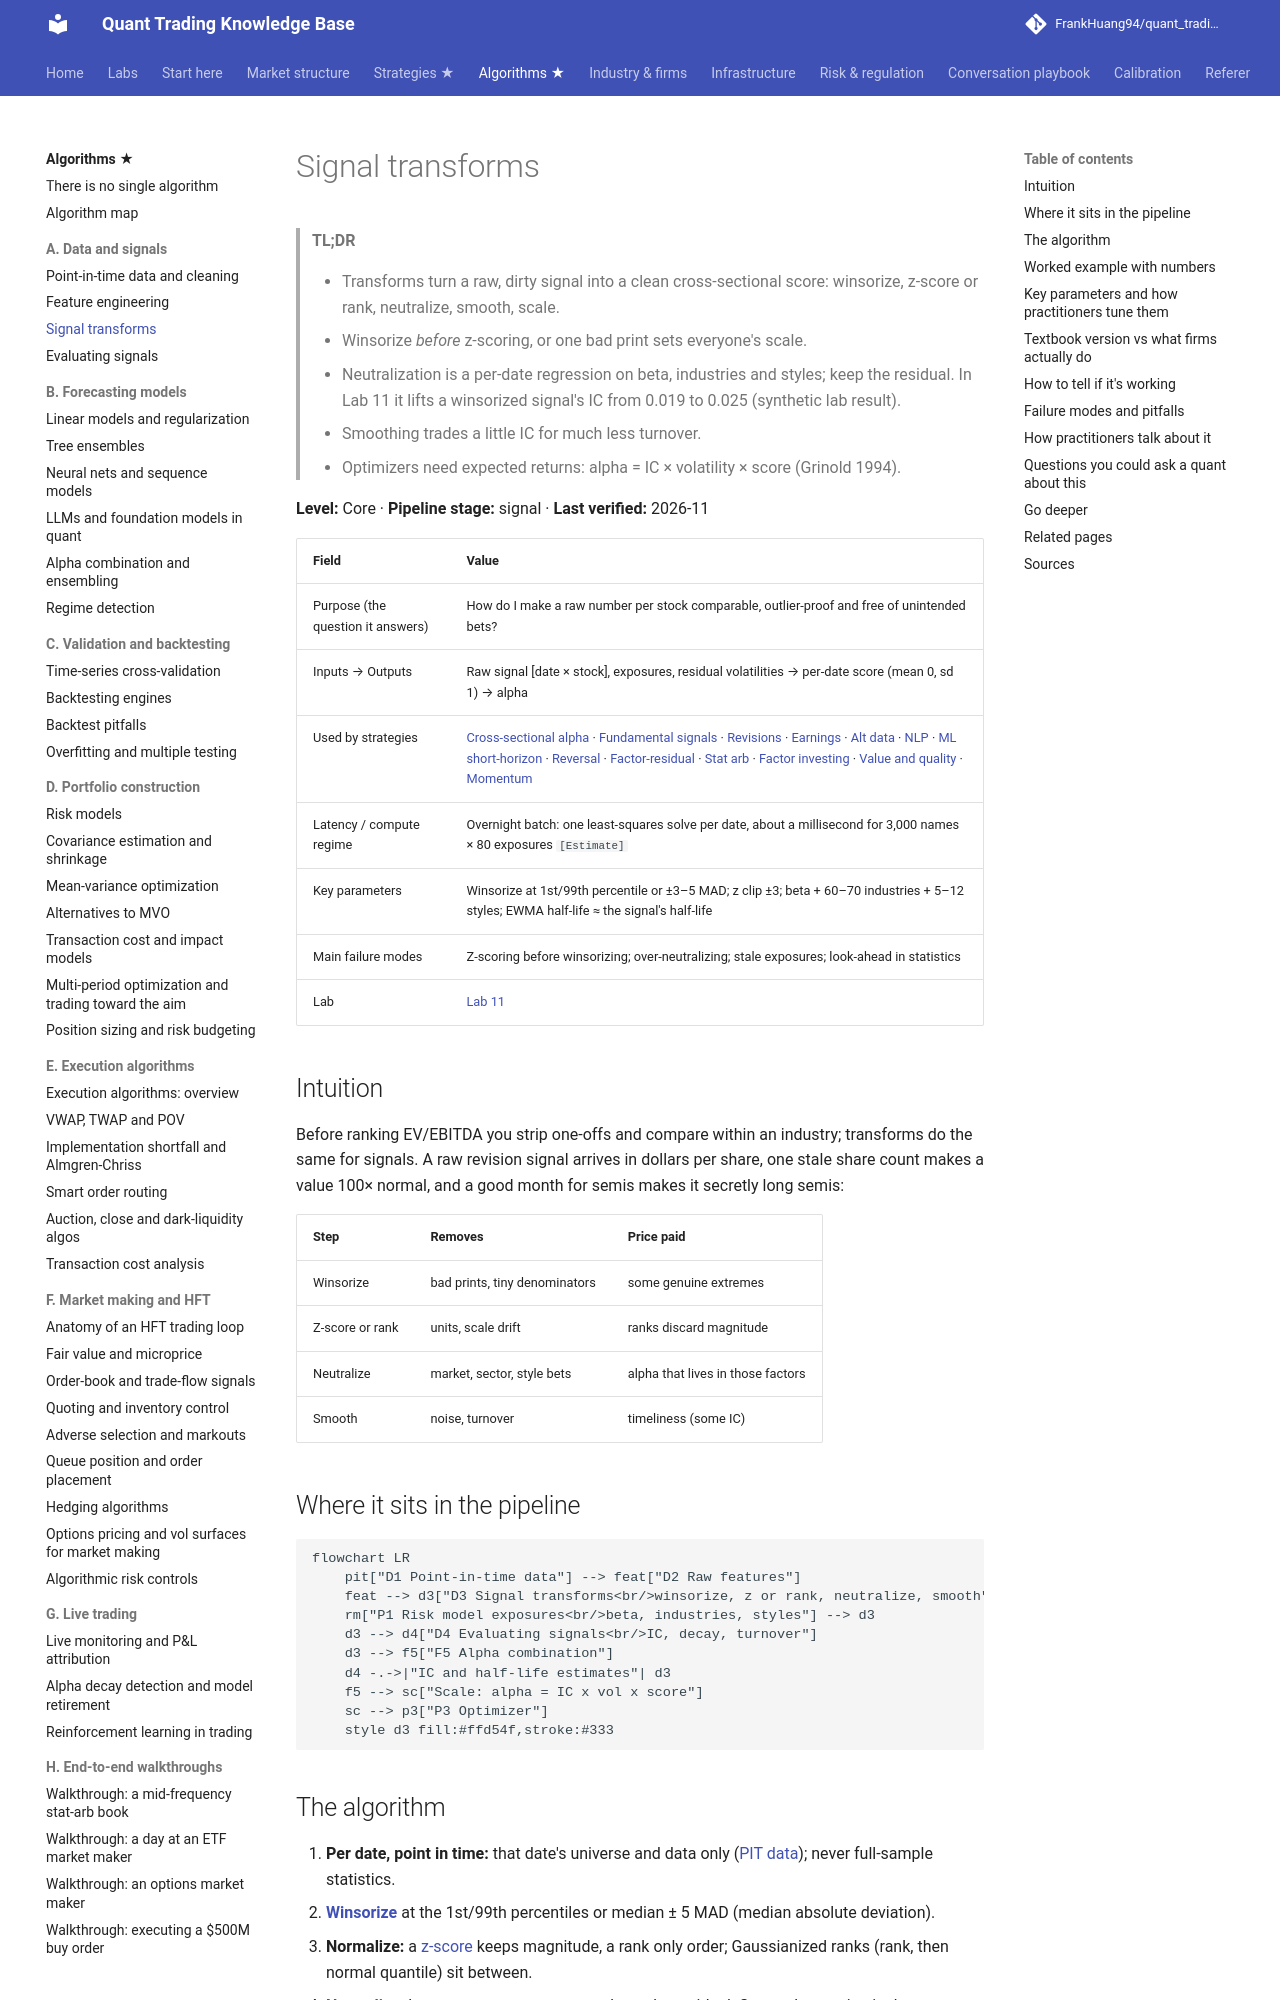

repository: FrankHuang94/quant_trading_claude · page: 03-algorithms/a-data-and-signals/signal-transforms/index.html · generator: mkdocs

# Signal transforms

> **TL;DR**
>
> - Transforms turn a raw, dirty signal into a clean cross-sectional score: winsorize, z-score or rank, neutralize, smooth, scale.
> - Winsorize *before* z-scoring, or one bad print sets everyone's scale.
> - Neutralization is a per-date regression on beta, industries and styles; keep the residual. In Lab 11 it lifts a winsorized signal's IC from 0.019 to 0.025 (synthetic lab result).
> - Smoothing trades a little IC for much less turnover.
> - Optimizers need expected returns: alpha = IC × volatility × score (Grinold 1994).

**Level:** Core · **Pipeline stage:** signal · **Last verified:** 2026-11

| Field | Value |
|---|---|
| Purpose (the question it answers) | How do I make a raw number per stock comparable, outlier-proof and free of unintended bets? |
| Inputs → Outputs | Raw signal [date × stock], exposures, residual volatilities → per-date score (mean 0, sd 1) → alpha |
| Used by strategies | [Cross-sectional alpha](../../02-strategies/d-mid-frequency-alpha/cross-sectional-alpha-and-neutralization.md) · [Fundamental signals](../../02-strategies/d-mid-frequency-alpha/fundamental-quant-signals.md) · [Revisions](../../02-strategies/d-mid-frequency-alpha/analyst-revisions-and-sentiment.md) · [Earnings](../../02-strategies/d-mid-frequency-alpha/earnings-and-event-driven.md) · [Alt data](../../02-strategies/d-mid-frequency-alpha/alternative-data.md) · [NLP](../../02-strategies/d-mid-frequency-alpha/nlp-and-llm-signals.md) · [ML short-horizon](../../02-strategies/c-statistical-arbitrage/ml-driven-short-horizon-alpha.md) · [Reversal](../../02-strategies/c-statistical-arbitrage/short-term-cross-sectional-reversal.md) · [Factor-residual](../../02-strategies/c-statistical-arbitrage/factor-residual-mean-reversion.md) · [Stat arb](../../02-strategies/c-statistical-arbitrage/stat-arb-overview-and-history.md) · [Factor investing](../../02-strategies/e-risk-premia-and-factors/factor-investing-fundamentals.md) · [Value and quality](../../02-strategies/e-risk-premia-and-factors/value-quality-low-vol.md) · [Momentum](../../02-strategies/e-risk-premia-and-factors/momentum.md) |
| Latency / compute regime | Overnight batch: one least-squares solve per date, about a millisecond for 3,000 names × 80 exposures `[Estimate]` |
| Key parameters | Winsorize at 1st/99th percentile or ±3–5 MAD; z clip ±3; beta + 60–70 industries + 5–12 styles; EWMA half-life ≈ the signal's half-life |
| Main failure modes | Z-scoring before winsorizing; over-neutralizing; stale exposures; look-ahead in statistics |
| Lab | [Lab 11](https://github.com/FrankHuang94/quant_trading_claude/tree/main/labs/11-signal-transforms-ic) |

## Intuition

Before ranking EV/EBITDA you strip one-offs and compare within an industry; transforms do the same for signals. A raw revision signal arrives in dollars per share, one stale share count makes a value 100× normal, and a good month for semis makes it secretly long semis:

| Step | Removes | Price paid |
|---|---|---|
| Winsorize | bad prints, tiny denominators | some genuine extremes |
| Z-score or rank | units, scale drift | ranks discard magnitude |
| Neutralize | market, sector, style bets | alpha that lives in those factors |
| Smooth | noise, turnover | timeliness (some IC) |

## Where it sits in the pipeline

```mermaid
flowchart LR
    pit["D1 Point-in-time data"] --> feat["D2 Raw features"]
    feat --> d3["D3 Signal transforms<br/>winsorize, z or rank, neutralize, smooth"]
    rm["P1 Risk model exposures<br/>beta, industries, styles"] --> d3
    d3 --> d4["D4 Evaluating signals<br/>IC, decay, turnover"]
    d3 --> f5["F5 Alpha combination"]
    d4 -.->|"IC and half-life estimates"| d3
    f5 --> sc["Scale: alpha = IC x vol x score"]
    sc --> p3["P3 Optimizer"]
    style d3 fill:#ffd54f,stroke:#333
```
